2-way image classification set "dataset_uk_species" from GitHub (cameaci/Camera_Trap); label vocabulary: badger, otter.

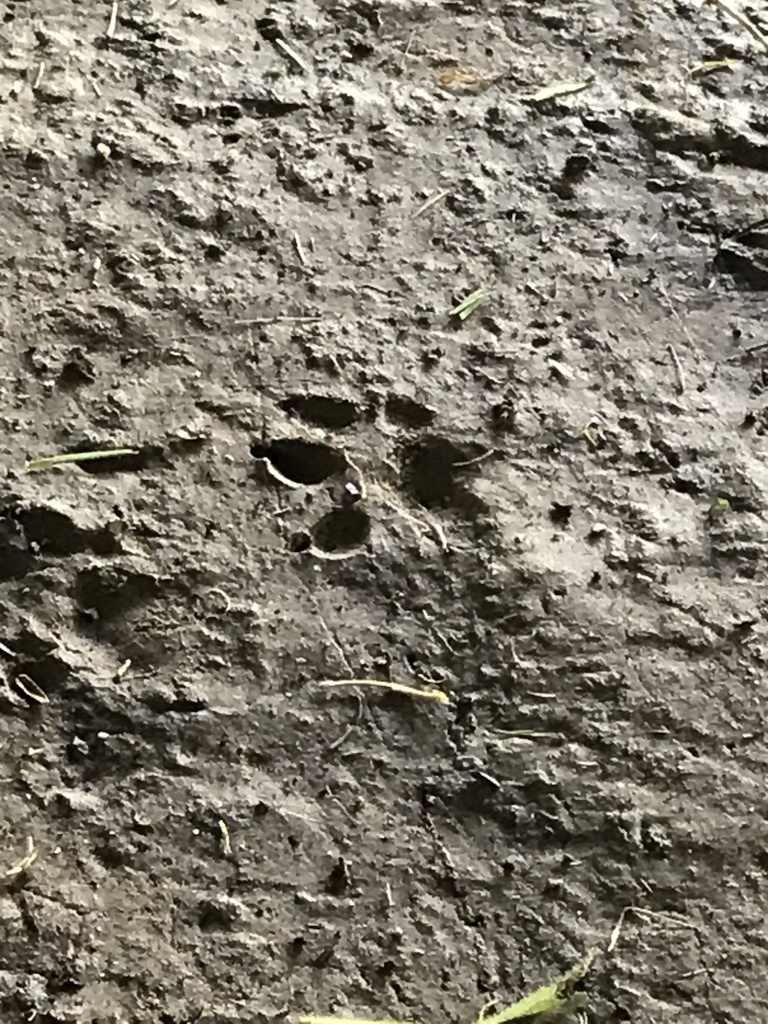
Label: otter

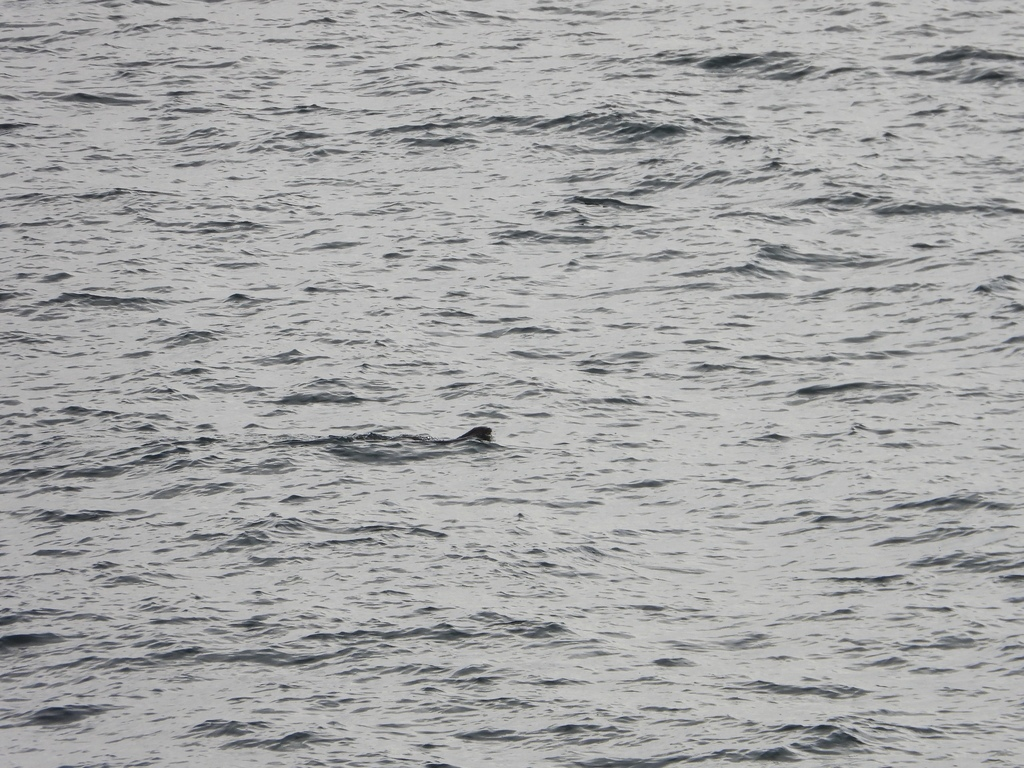
Label: otter

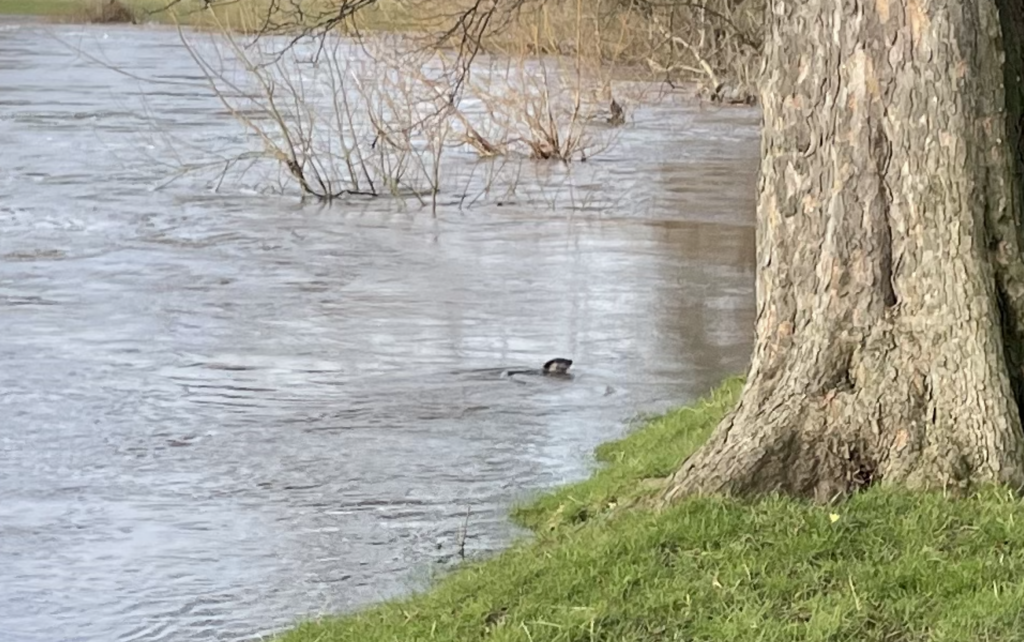
Label: otter

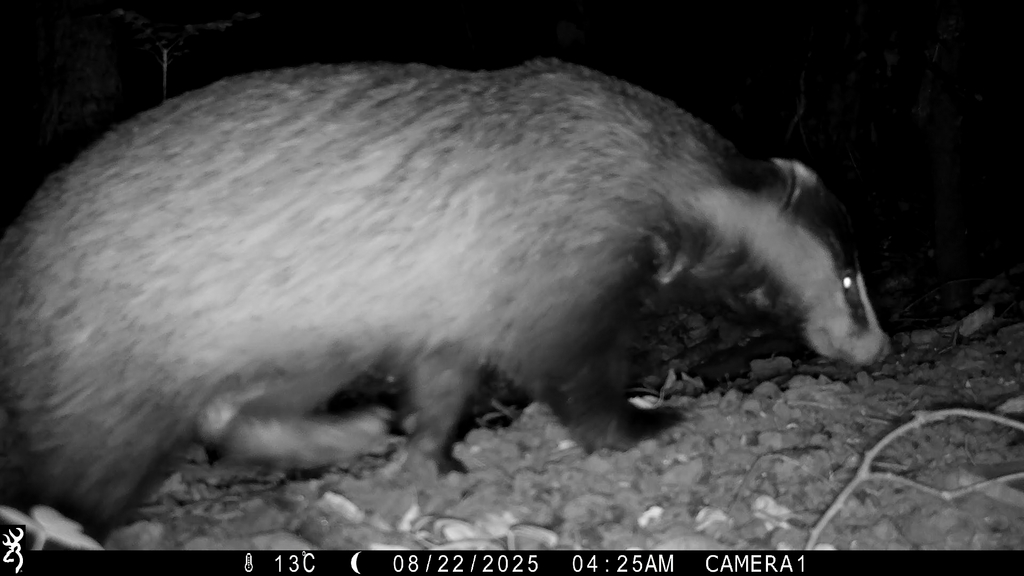
Label: badger

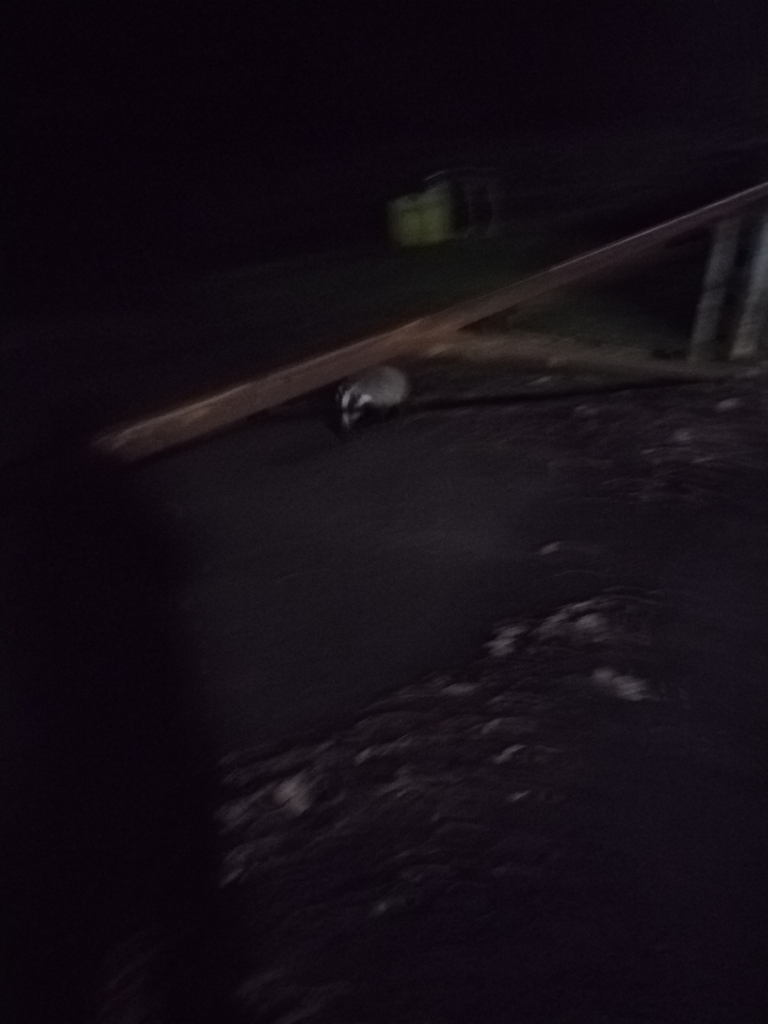
Label: badger

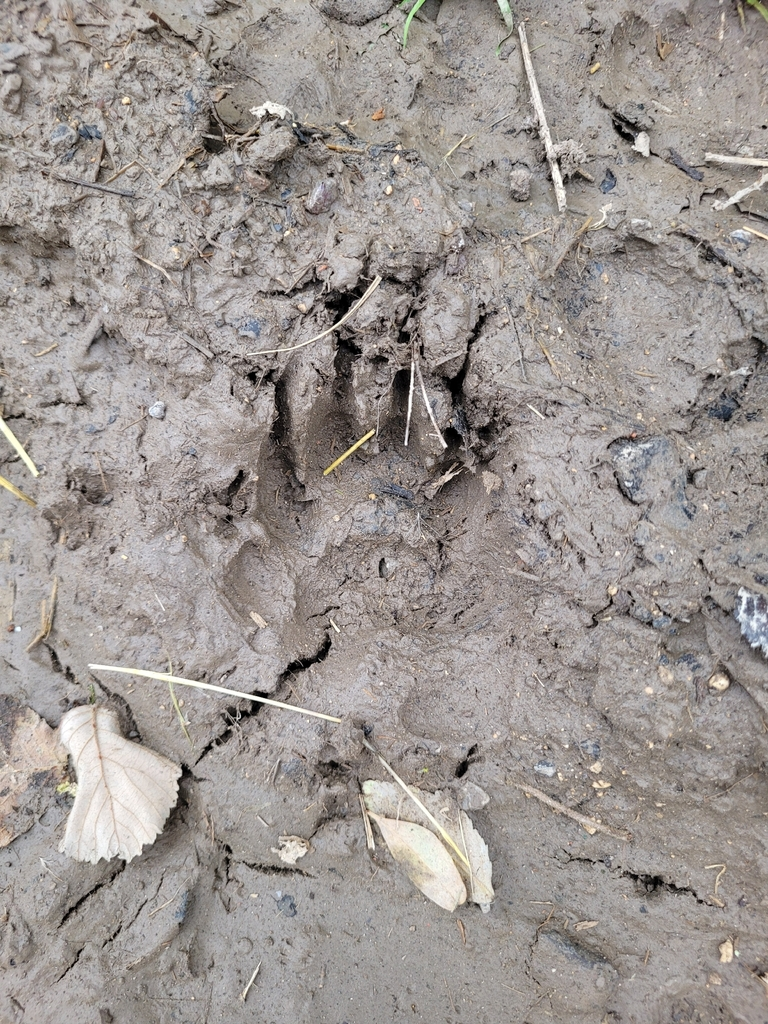
Label: badger
